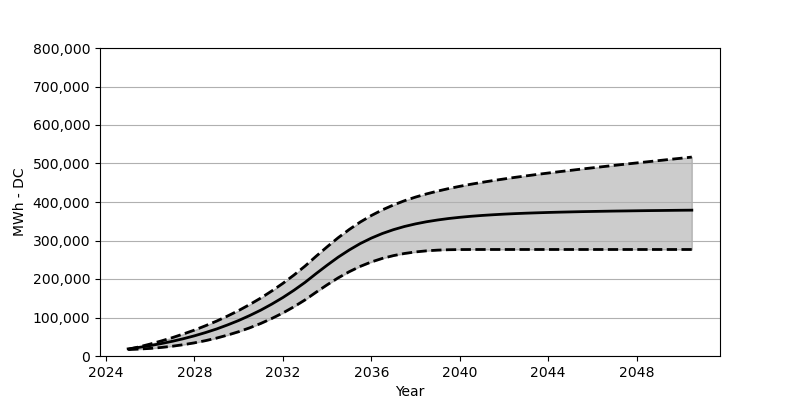

The table this chart was drawn from, first rows:
Date, Low, Base, High
2025-01, 16690, 18566, 17164
2025-07, 17999, 22473, 23793
2026-01, 19731, 27071, 31102
2026-07, 22205, 32266, 39081
2027-01, 25401, 38215, 47709
2027-07, 29370, 44864, 57152
2028-01, 34194, 52410, 67368
2028-07, 39874, 60842, 78604
2029-01, 46534, 70203, 90676
2029-07, 54307, 80707, 103871
2030-01, 63141, 92274, 118180
2030-07, 73161, 105057, 133694
2031-01, 84583, 119190, 150560
2031-07, 97428, 134756, 168889
2032-01, 111799, 151889, 188723
2032-07, 127860, 170662, 210227
2033-01, 145725, 191238, 233586
2033-07, 165528, 213804, 258853
2034-01, 184877, 235834, 283604
2034-07, 202835, 256565, 307057
2035-01, 218917, 275368, 328602
2035-07, 232731, 291965, 347890
2036-01, 244277, 306201, 364889
2036-07, 253534, 318159, 379569
2037-01, 260771, 328159, 392321
2037-07, 266275, 336375, 403269
2038-01, 270327, 343158, 412825
2038-07, 273162, 348725, 421010
2039-01, 274986, 353292, 428371
2039-07, 276028, 357106, 434865
2040-01, 276491, 360230, 440741
2040-07, 276615, 362838, 446091
2041-01, 276646, 365044, 451009
2041-07, 276646, 366848, 455586
2042-01, 276646, 368466, 459874
2042-07, 276646, 369806, 463998
2043-01, 276646, 370961, 467853
2043-07, 276646, 371930, 471605
2044-01, 276646, 372837, 475234
2044-07, 276646, 373610, 478719
2045-01, 276646, 374270, 482120
2045-07, 276646, 374920, 485491
2046-01, 276646, 375456, 488770
2046-07, 276646, 375950, 491986
2047-01, 276646, 376435, 495192
2047-07, 276646, 376806, 498357
2048-01, 276646, 377229, 501460
2048-07, 276646, 377610, 504511
2049-01, 276646, 377888, 507583
2049-07, 276646, 378218, 510676
2050-01, 276646, 378548, 513645
2050-07, 276646, 378785, 516686
